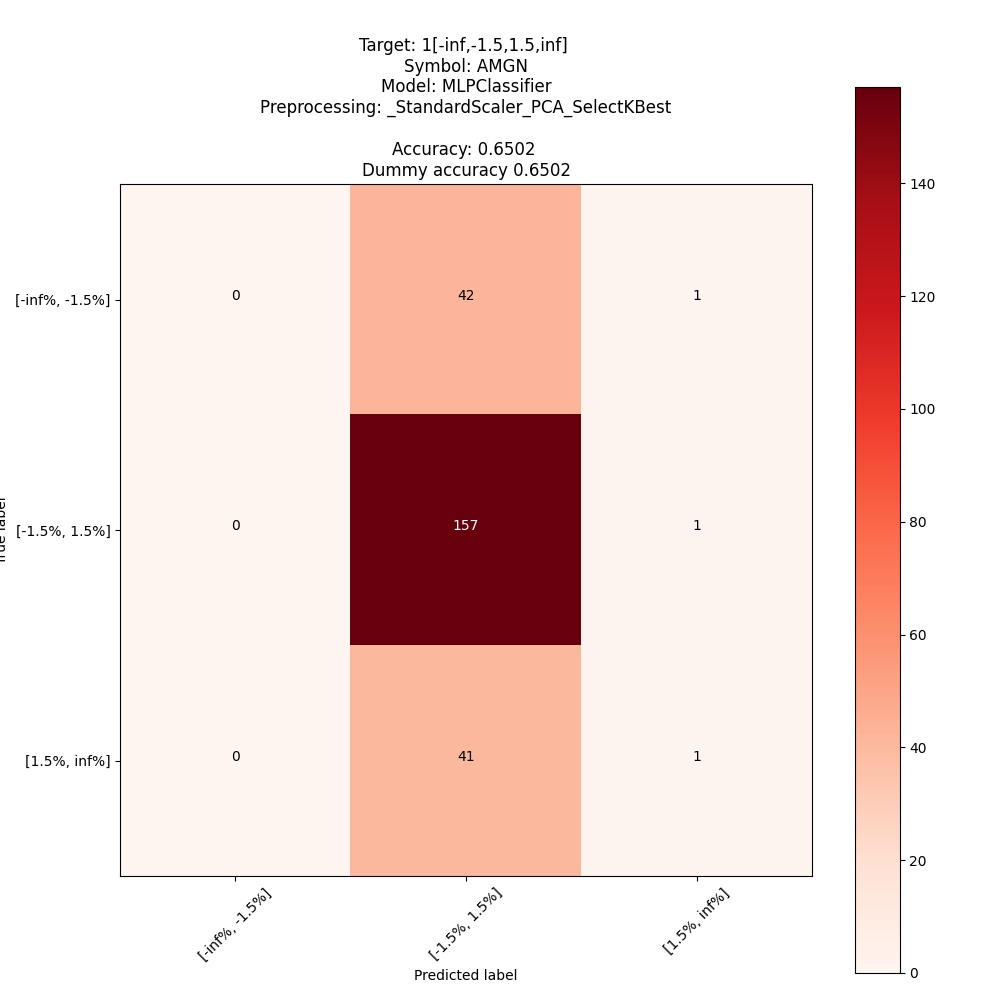

Values plotted in this chart, from the file beside it:
; pred: [-inf%, -1.5%]; pred: [-1.5%, 1.5%]; pred: [1.5%, inf%]
true: [-inf%, -1.5%]; 0; 42; 1
true: [-1.5%, 1.5%]; 0; 157; 1
true: [1.5%, inf%]; 0; 41; 1
